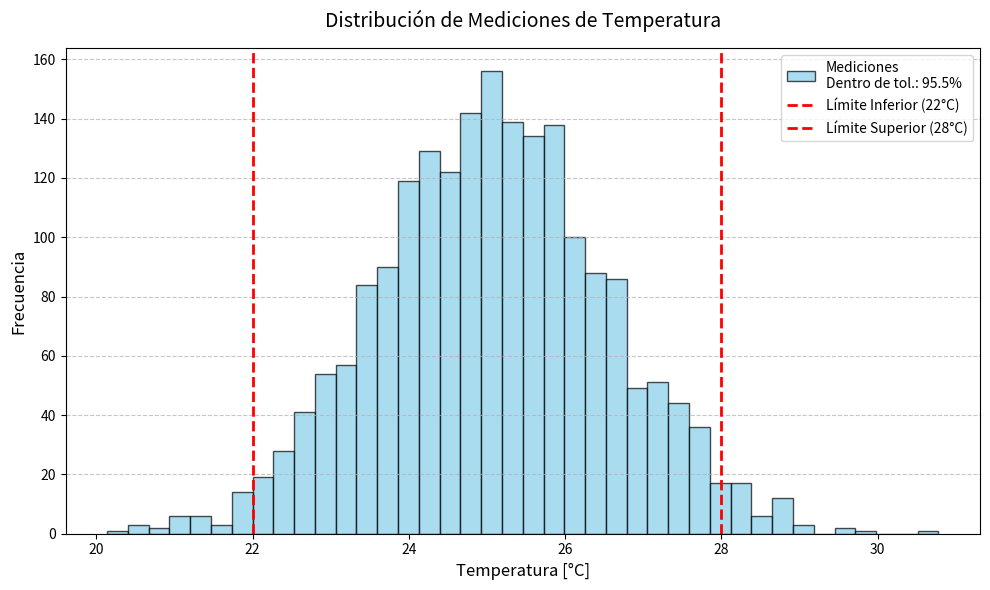

Recreate this plot in Python.
""" Ejercicio 2: Análisis Estadístico de Mediciones Industriales
DISTRIBUCIÓN NORMAL, HISTOGRAMAS Y LÍMITES DE TOLERANCIA
Un sensor de temperatura registra mediciones en una planta industrial. El valor nominal esperado es de
25 °C, con un ruido estocástico asociado a la precisión del instrumento.
1. Simule 2000 lecturas del sensor generando una distribución normal con media μ = 25 y desviación
estándar σ = 1.5.
2. Grafique el histograma de las mediciones utilizando 40 intervalos (bins).
3. Dibuje dos líneas verticales discontinuas en los límites de tolerancia aceptables: 22 °C (Límite
Inferior) y 28 °C (Límite Superior) de color rojo.
4. Muestre en la leyenda el porcentaje de mediciones que cayeron dentro del rango de tolerancia [22,
28] (calcule dicho valor utilizando funciones de numpy ). """

import numpy as np
import matplotlib.pyplot as plt

# Parámetros de la simulación
media_mu = 25
desviacion_sigma = 1.5
num_lecturas = 2000

# 1. Simulación de las lecturas del sensor (Distribución Normal)
np.random.seed(42) # Fijamos la semilla para que los resultados sean reproducibles
mediciones = np.random.normal(media_mu, desviacion_sigma, num_lecturas)

# Definición de los límites de tolerancia
limite_inferior = 22
limite_superior = 28

# 4. Cálculo del porcentaje de mediciones dentro de la tolerancia
# Usamos np.logical_and para encontrar los valores que cumplen ambas condiciones
dentro_tolerancia = np.logical_and(mediciones >= limite_inferior, mediciones <= limite_superior)
# Sumamos la cantidad de valores 'True' y calculamos el porcentaje
porcentaje_dentro = (np.sum(dentro_tolerancia) / num_lecturas) * 100

# 2 y 3. Creación y configuración del gráfico
plt.figure(figsize=(10, 6))

# Graficar el histograma con 40 intervalos (bins)
plt.hist(mediciones, bins=40, color='skyblue', edgecolor='black', alpha=0.7, 
        label=f'Mediciones\nDentro de tol.: {porcentaje_dentro:.1f}%')

# 3. Dibujar las líneas verticales de los límites de tolerancia (rojas, discontinuas)
plt.axvline(x=limite_inferior, color='red', linestyle='--', linewidth=2, label='Límite Inferior (22°C)')
plt.axvline(x=limite_superior, color='red', linestyle='--', linewidth=2, label='Límite Superior (28°C)')

# Formato visual
plt.title('Distribución de Mediciones de Temperatura', fontsize=14, pad=15)
plt.xlabel('Temperatura [°C]', fontsize=12)
plt.ylabel('Frecuencia', fontsize=12)
plt.legend(loc='upper right', fontsize=10)

# Incorporación de la grilla
plt.grid(axis='y', linestyle='--', alpha=0.7)

# Ajuste y renderizado
plt.tight_layout()
plt.show()
